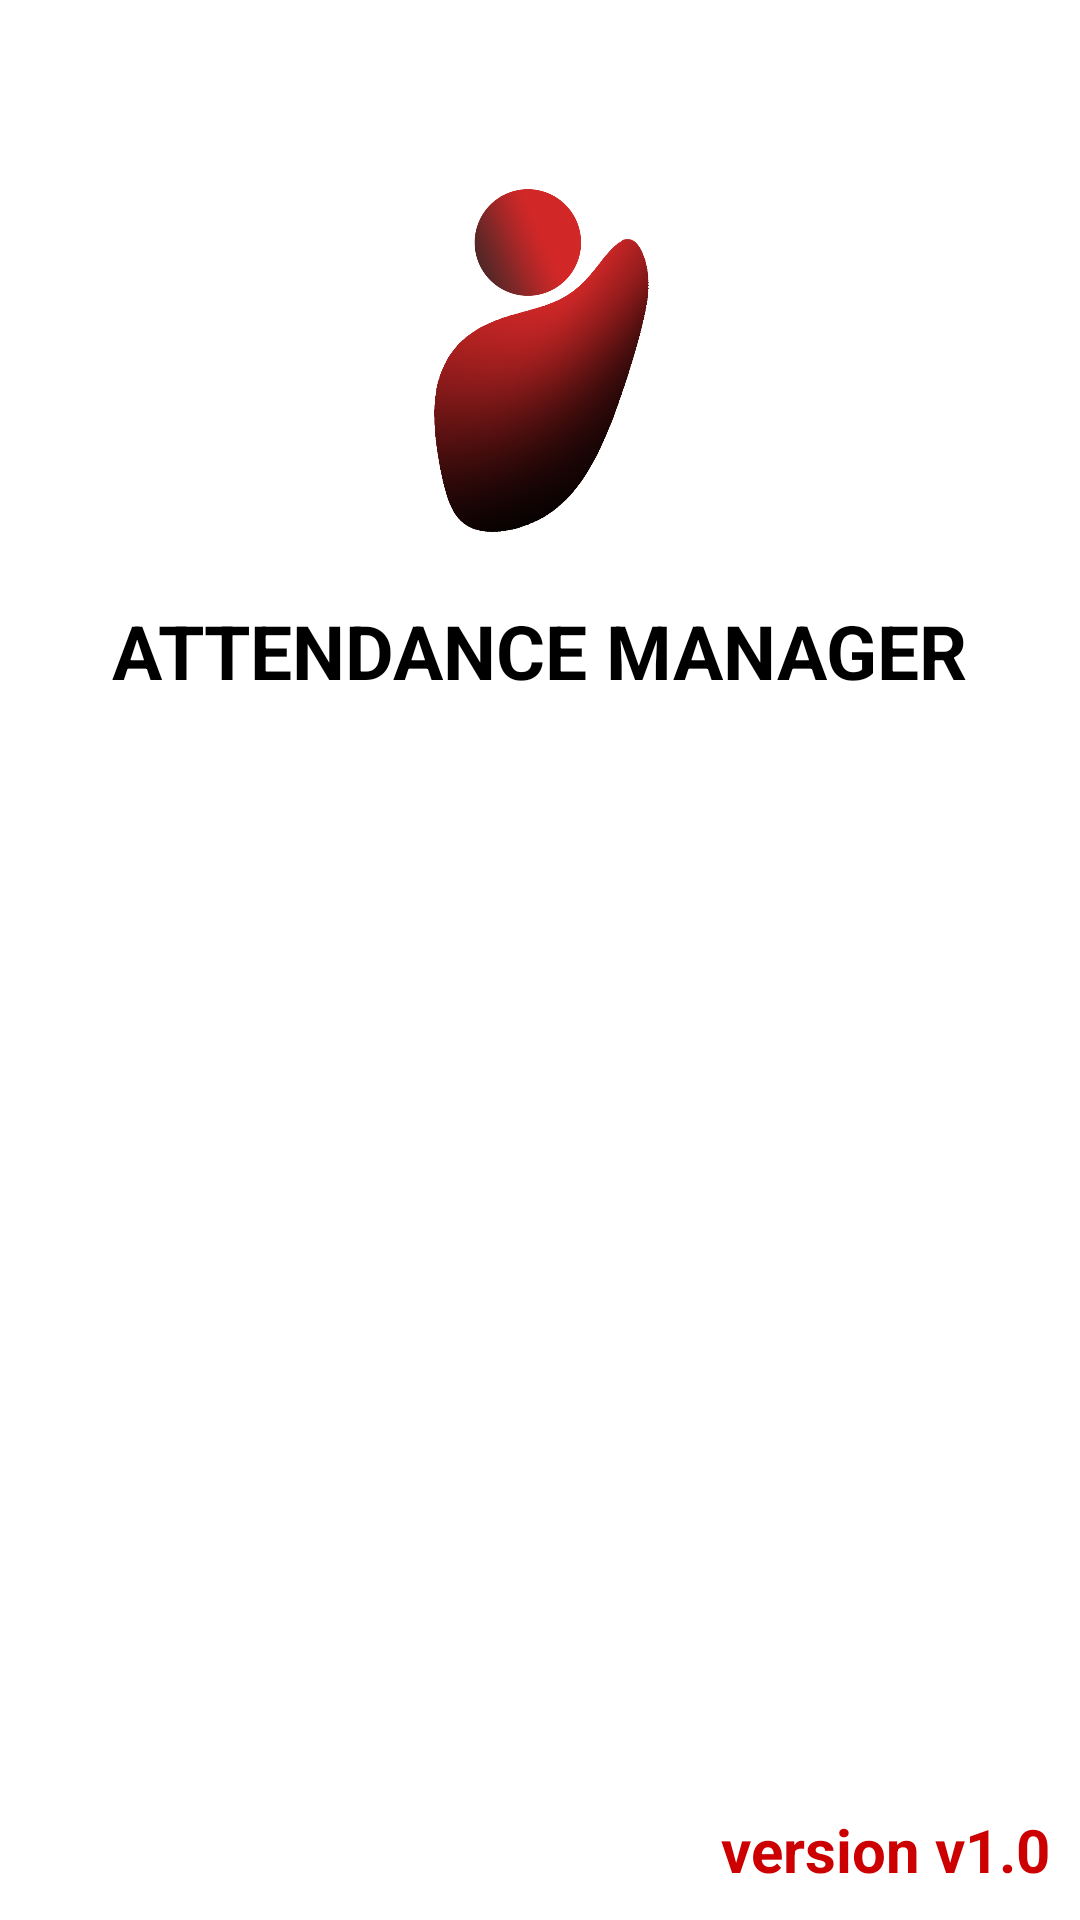

This screen was rendered from an Android layout file. Write that file and the resources it references.
<!-- AndroidManifest.xml: application theme AppTheme -->
<!-- res/layout/splash_screen.xml -->
<?xml version="1.0" encoding="utf-8"?>
<RelativeLayout xmlns:android="http://schemas.android.com/apk/res/android"
    android:layout_width="match_parent"
    android:layout_height="match_parent"



>
    <ImageView
        android:layout_width="match_parent"
        android:layout_height="match_parent"
        android:src="@mipmap/yellow"
        android:scaleType="centerCrop"
        />

    <ImageView
        android:id="@+id/logo_id"
        android:layout_width="120dp"
        android:layout_height="120dp"
        android:layout_centerInParent="true"
        android:layout_alignParentTop="true"
        android:layout_marginTop="60dp"
        android:layout_marginBottom="20dp"
        android:src="@mipmap/logo1" />

    <TextView
        android:layout_width="wrap_content"
        android:layout_height="wrap_content"
        android:layout_below="@+id/logo_id"
        android:layout_centerHorizontal="true"
        android:text="Attendance Manager"
        android:textAlignment="center"
        android:textSize="25dp"
        android:textAllCaps="true"
        android:textStyle="bold"
        android:textColor="@android:color/black"/>
    <TextView
        android:layout_width="wrap_content"
        android:layout_height="wrap_content"
        android:layout_alignParentBottom="true"
        android:layout_alignParentRight="true"
        android:text="version v1.0"
        android:textSize="20dp"
        android:textStyle="bold"
        android:padding="10dp"
        android:textColor="@android:color/holo_red_dark"/>
</RelativeLayout>
<!-- resources referenced by this layout -->
<resources>
  <!-- mipmap logo1: png bitmap (mipmap-xxhdpi, 638746 bytes) -->
  <!-- mipmap yellow: jpg bitmap (drawable, 234635 bytes) -->
</resources>
